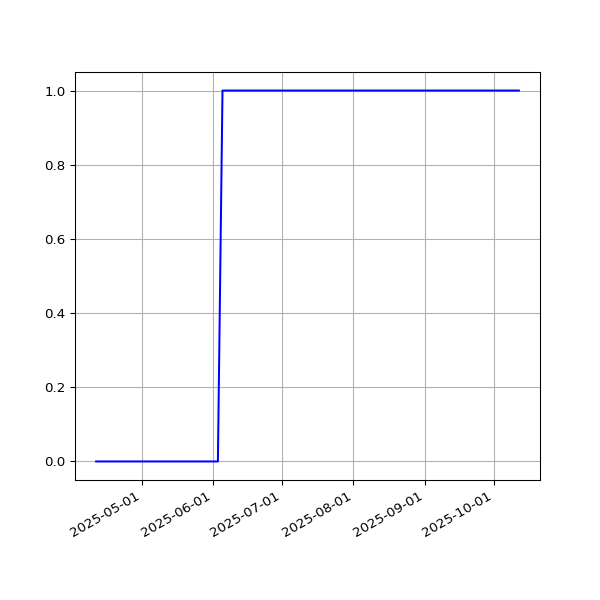

The data file committed next to this chart (first rows):
date, value
2025-04-11T00:27:11Z, 0
2025-04-14T00:55:58Z, 0
2025-04-15T00:59:43Z, 0
2025-04-21T00:33:26Z, 0
2025-04-29T02:22:54Z, 0
2025-04-30T02:23:42Z, 0
2025-05-01T00:27:38Z, 0
2025-05-05T00:26:55Z, 0
2025-05-06T00:23:19Z, 0
2025-05-10T00:25:13Z, 0
2025-05-11T00:30:23Z, 0
2025-05-12T00:29:19Z, 0
2025-05-14T00:32:50Z, 0
2025-05-15T00:29:30Z, 0
2025-05-16T00:26:14Z, 0
2025-05-17T00:28:42Z, 0
2025-05-18T00:28:00Z, 0
2025-05-19T00:21:05Z, 0
2025-05-21T00:30:36Z, 0
2025-05-26T00:24:04Z, 0
2025-05-28T00:21:12Z, 0
2025-05-30T00:26:31Z, 0
2025-05-31T00:27:58Z, 0
2025-06-03T00:25:28Z, 0
2025-06-05T00:27:04Z, 1
2025-06-06T00:21:09Z, 1
2025-06-07T00:26:43Z, 1
2025-06-08T00:29:32Z, 1
2025-06-09T00:29:57Z, 1
2025-06-10T00:24:49Z, 1
2025-06-13T00:22:55Z, 1
2025-06-17T00:20:34Z, 1
2025-06-18T00:27:43Z, 1
2025-06-20T00:27:37Z, 1
2025-06-21T00:27:18Z, 1
2025-06-29T00:21:53Z, 1
2025-06-30T00:25:32Z, 1
2025-07-01T00:26:18Z, 1
2025-07-02T00:30:31Z, 1
2025-07-04T00:21:30Z, 1
2025-07-06T00:26:35Z, 1
2025-07-09T00:19:42Z, 1
2025-07-11T00:22:59Z, 1
2025-07-18T00:27:55Z, 1
2025-07-21T00:22:40Z, 1
2025-07-22T00:24:00Z, 1
2025-07-23T00:25:47Z, 1
2025-07-25T00:23:30Z, 1
2025-07-28T01:34:27Z, 1
2025-07-29T00:31:05Z, 1
2025-07-30T00:21:45Z, 1
2025-08-02T00:30:38Z, 1
2025-08-03T00:30:01Z, 1
2025-08-04T00:31:37Z, 1
2025-08-07T00:30:05Z, 1
2025-08-09T00:28:49Z, 1
2025-08-10T00:25:15Z, 1
2025-08-11T00:22:01Z, 1
2025-08-12T00:24:44Z, 1
2025-08-13T00:23:17Z, 1
... 40 more rows
